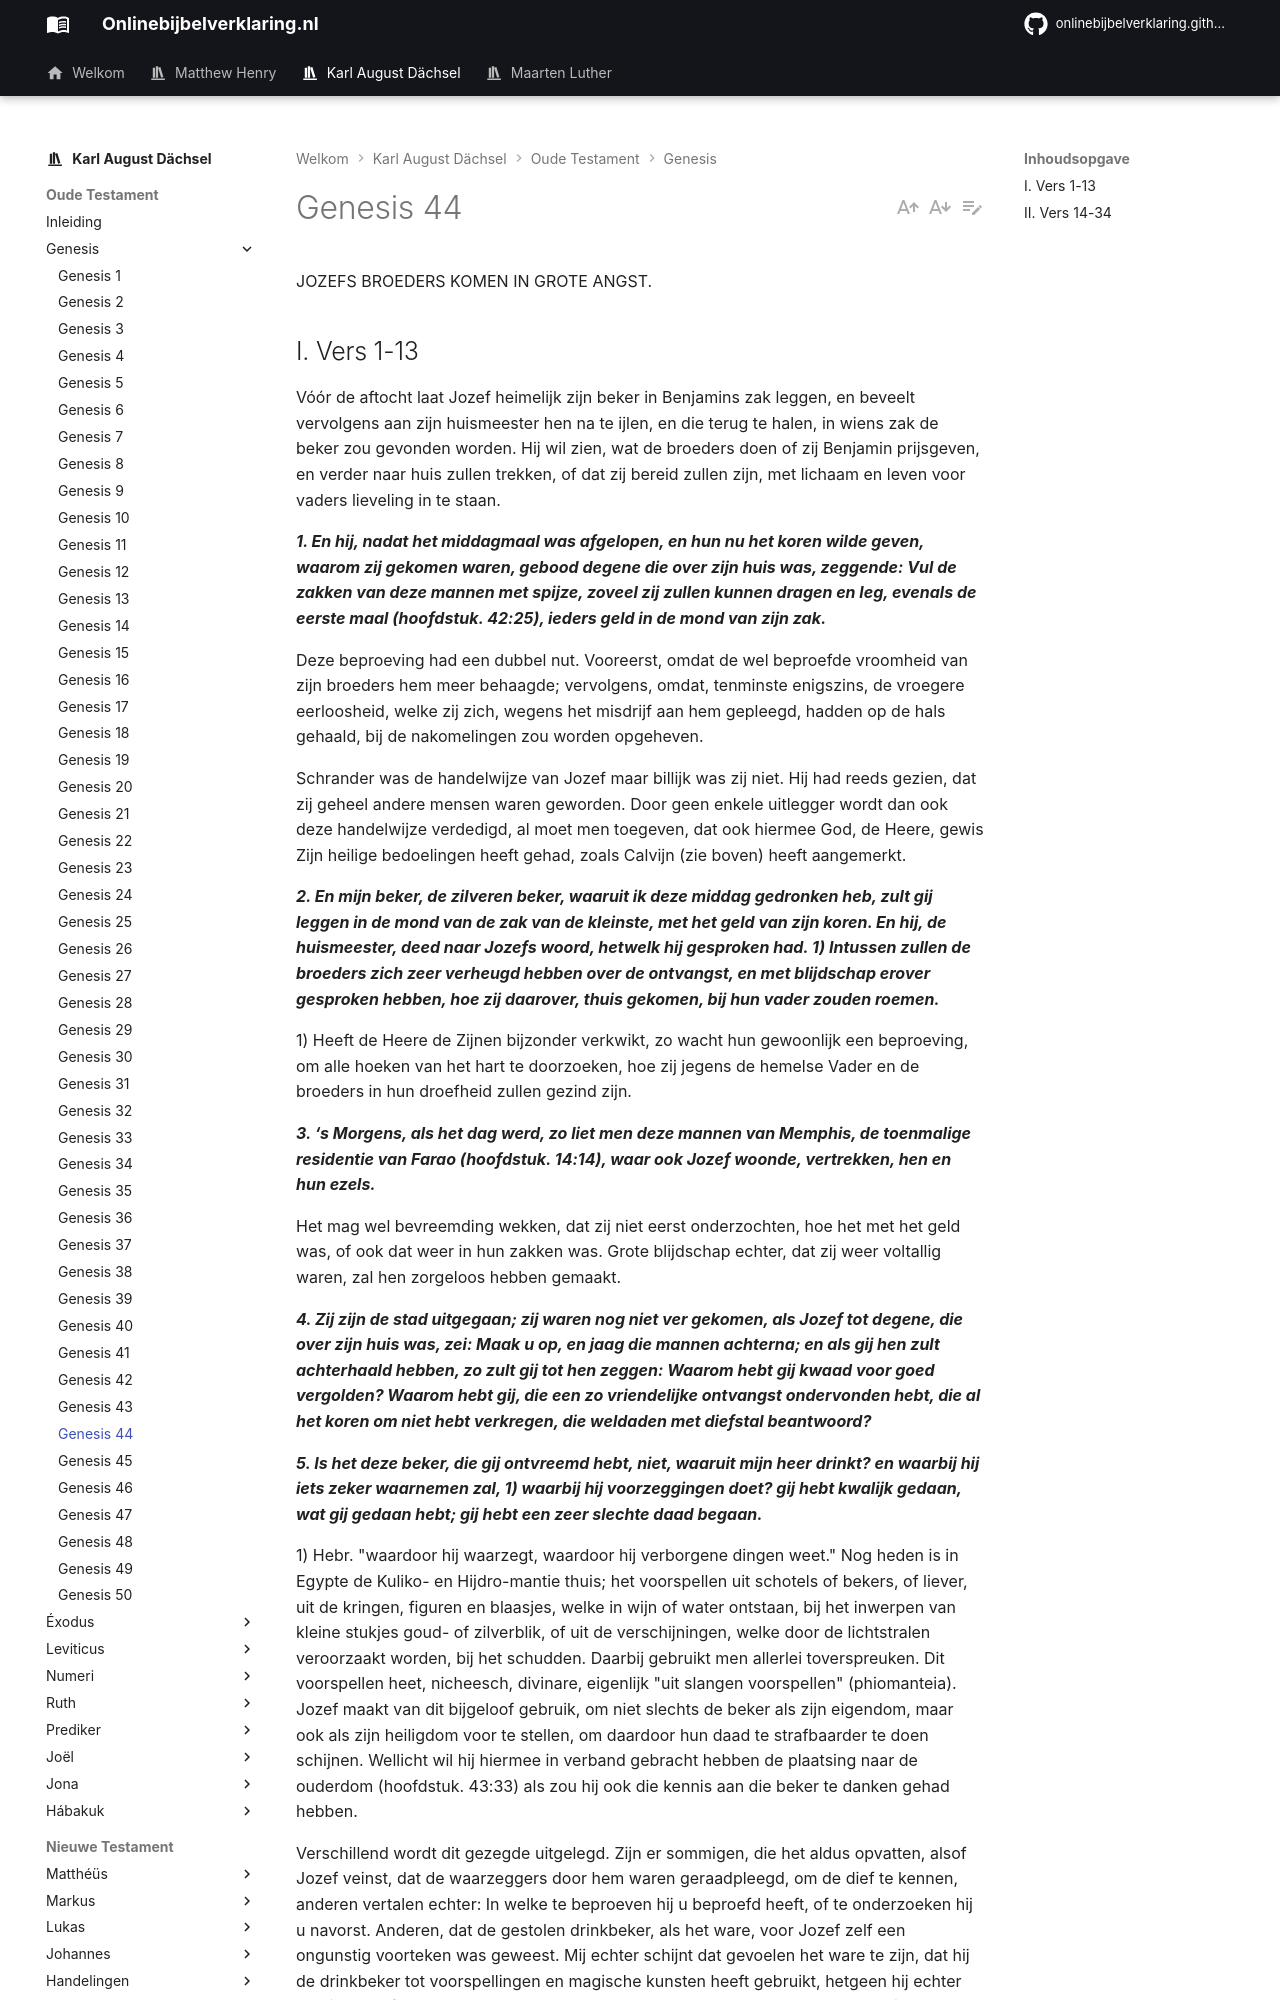

repository: onlinebijbelverklaring/dev-preview · page: karlaugustdachsel/Genesis/Genesis44/index.html · generator: mkdocs

JOZEFS BROEDERS KOMEN IN GROTE ANGST.

## I. Vers 1-13
Vóór de aftocht laat Jozef heimelijk zijn beker in Benjamins zak leggen, en beveelt vervolgens aan zijn huismeester hen na te ijlen, en die terug te halen, in wiens zak de beker zou gevonden worden. Hij wil zien, wat de broeders doen of zij Benjamin prijsgeven, en verder naar huis zullen trekken, of dat zij bereid zullen zijn, met lichaam en leven voor vaders lieveling in te staan.

***1. En hij, nadat het middagmaal was afgelopen, en hun nu het koren wilde geven, waarom zij gekomen waren, gebood degene die over zijn huis was, zeggende: Vul de zakken van deze mannen met spijze, zoveel zij zullen kunnen dragen en leg, evenals de eerste maal (hoofdstuk. 42:25), ieders geld in de mond van zijn zak.***

Deze beproeving had een dubbel nut. Vooreerst, omdat de wel beproefde vroomheid van zijn broeders hem meer behaagde; vervolgens, omdat, tenminste enigszins, de vroegere eerloosheid, welke zij zich, wegens het misdrijf aan hem gepleegd, hadden op de hals gehaald, bij de nakomelingen zou worden opgeheven.

Schrander was de handelwijze van Jozef maar billijk was zij niet. Hij had reeds gezien, dat zij geheel andere mensen waren geworden. Door geen enkele uitlegger wordt dan ook deze handelwijze verdedigd, al moet men toegeven, dat ook hiermee God, de Heere, gewis Zijn heilige bedoelingen heeft gehad, zoals Calvijn (zie boven) heeft aangemerkt.

***2. En mijn beker, de zilveren beker, waaruit ik deze middag gedronken heb, zult gij leggen in de mond van de zak van de kleinste, met het geld van zijn koren. En hij, de huismeester, deed naar Jozefs woord, hetwelk hij gesproken had. 1) Intussen zullen de broeders zich zeer verheugd hebben over de ontvangst, en met blijdschap erover gesproken hebben, hoe zij daarover, thuis gekomen, bij hun vader zouden roemen.***

1) Heeft de Heere de Zijnen bijzonder verkwikt, zo wacht hun gewoonlijk een beproeving, om alle hoeken van het hart te doorzoeken, hoe zij jegens de hemelse Vader en de broeders in hun droefheid zullen gezind zijn.

***3. ‘s Morgens, als het dag werd, zo liet men deze mannen van Memphis, de toenmalige residentie van Farao (hoofdstuk. 14:14), waar ook Jozef woonde, vertrekken, hen en hun ezels.***

Het mag wel bevreemding wekken, dat zij niet eerst onderzochten, hoe het met het geld was, of ook dat weer in hun zakken was. Grote blijdschap echter, dat zij weer voltallig waren, zal hen zorgeloos hebben gemaakt.

***4. Zij zijn de stad uitgegaan; zij waren nog niet ver gekomen, als Jozef tot degene, die over zijn huis was, zei: Maak u op, en jaag die mannen achterna; en als gij hen zult achterhaald hebben, zo zult gij tot hen zeggen: Waarom hebt gij kwaad voor goed vergolden? Waarom hebt gij, die een zo vriendelijke ontvangst ondervonden hebt, die al het koren om niet hebt verkregen, die weldaden met diefstal beantwoord?***

***5. Is het deze beker, die gij ontvreemd hebt, niet, waaruit mijn heer drinkt? en waarbij hij iets zeker waarnemen zal, 1) waarbij hij voorzeggingen doet? gij hebt kwalijk gedaan, wat gij gedaan hebt; gij hebt een zeer slechte daad begaan.***

1) Hebr. "waardoor hij waarzegt, waardoor hij verborgene dingen weet." Nog heden is in Egypte de Kuliko- en Hijdro-mantie thuis; het voorspellen uit schotels of bekers, of liever, uit de kringen, figuren en blaasjes, welke in wijn of water ontstaan, bij het inwerpen van kleine stukjes goud- of zilverblik, of uit de verschijningen, welke door de lichtstralen veroorzaakt worden, bij het schudden. Daarbij gebruikt men allerlei toverspreuken. Dit voorspellen heet, nicheesch, divinare, eigenlijk "uit slangen voorspellen" (phiomanteia). Jozef maakt van dit bijgeloof gebruik, om niet slechts de beker als zijn eigendom, maar ook als zijn heiligdom voor te stellen, om daardoor hun daad te strafbaarder te doen schijnen. Wellicht wil hij hiermee in verband gebracht hebben de plaatsing naar de ouderdom (hoofdstuk. 43:33) als zou hij ook die kennis aan die beker te danken gehad hebben.
